Run: headless pygame with SDL's dummy video driver; simulated clock (each Clock.tick advances the game by its frame time, no real sleeping); random seed 0; keys injected as events and as key.get_pressed() state; no mouse input.
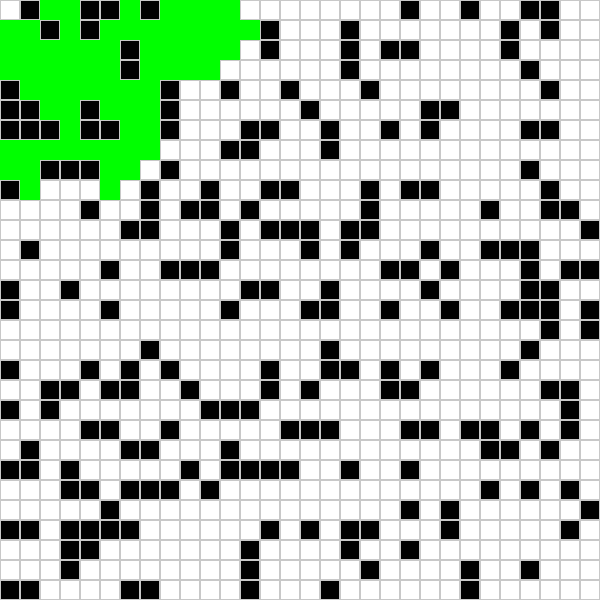
Frame 1 of 4 · flips 1–60 · no input
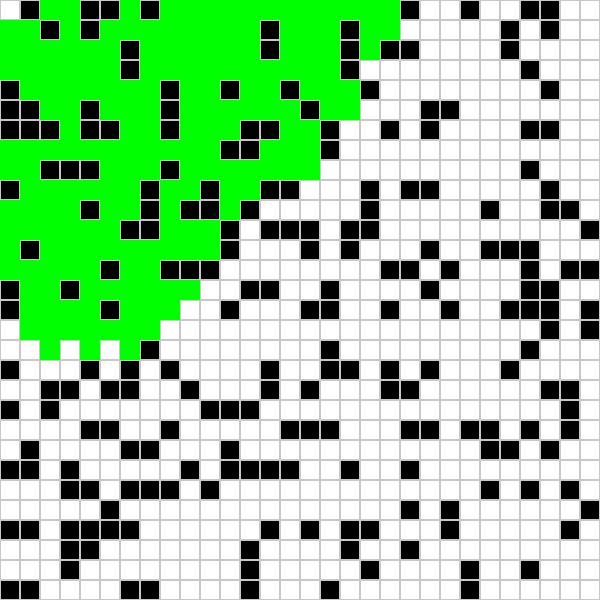
Frame 2 of 4 · flips 61–180 · tapped SPACE, RETURN · held RIGHT (→), D
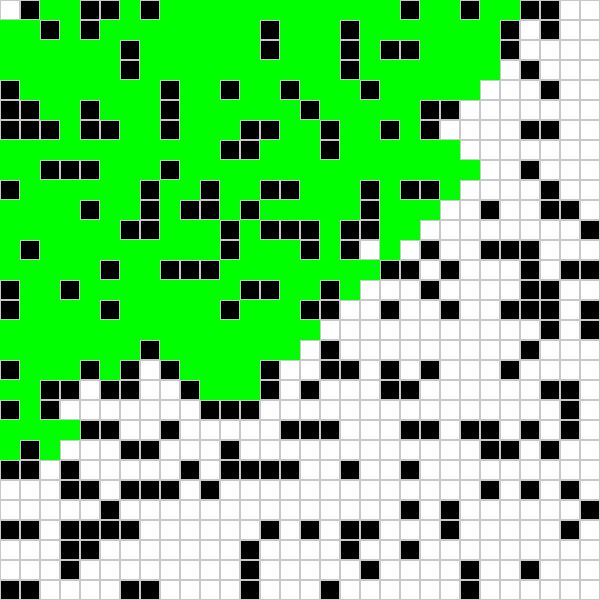
Frame 3 of 4 · flips 181–300 · held DOWN (↓), S
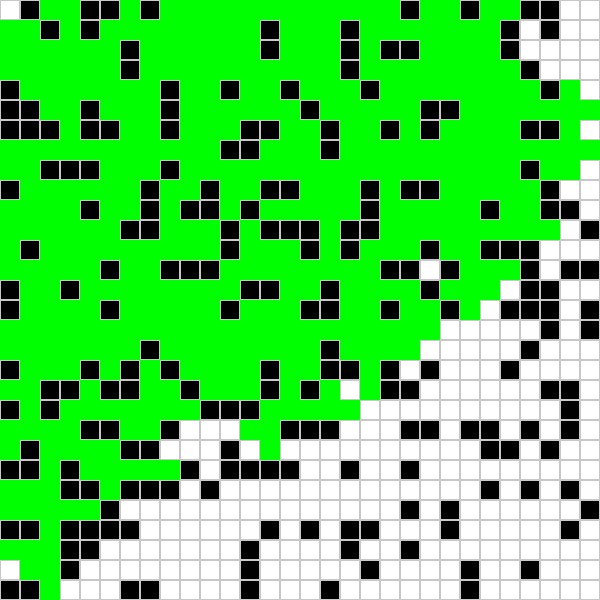
Frame 4 of 4 · flips 301–420 · held LEFT (←), A, UP (↑), W

The pygame program that drew these frames:

import pygame
import heapq
import random

pygame.init()

WIDTH, HEIGHT = 600, 600
GRID_SIZE = 20
WHITE = (255, 255, 255)
BLACK = (0, 0, 0)
GREEN = (0, 255, 0)
RED = (255, 0, 0)
BLUE = (0, 0, 255)

screen = pygame.display.set_mode((WIDTH, HEIGHT))
pygame.display.set_caption("Dijkstra's Algorithm Visualization")

def draw_grid(grid, path=[]):
    screen.fill(WHITE)
    for row in range(len(grid)):
        for col in range(len(grid[0])):
            color = BLACK if grid[row][col] == 1 else WHITE
            pygame.draw.rect(screen, color, (col * GRID_SIZE, row * GRID_SIZE, GRID_SIZE, GRID_SIZE))
            pygame.draw.rect(screen, (200, 200, 200), (col * GRID_SIZE, row * GRID_SIZE, GRID_SIZE, GRID_SIZE), 1)
    
    for node in path:
        pygame.draw.rect(screen, GREEN, (node[1] * GRID_SIZE, node[0] * GRID_SIZE, GRID_SIZE, GRID_SIZE))
    pygame.display.update()

def dijkstra(grid, start, end):
    rows, cols = len(grid), len(grid[0])
    distances = [[float('inf')] * cols for _ in range(rows)]
    distances[start[0]][start[1]] = 0
    pq = [(0, start)]
    prev = {}
    directions = [(-1, 0), (1, 0), (0, -1), (0, 1)]
    
    while pq:
        dist, (r, c) = heapq.heappop(pq)
        if (r, c) == end:
            path = []
            while (r, c) in prev:
                path.append((r, c))
                r, c = prev[(r, c)]
            path.reverse()
            return path
        
        for dr, dc in directions:
            nr, nc = r + dr, c + dc
            if 0 <= nr < rows and 0 <= nc < cols and grid[nr][nc] == 0:
                new_dist = dist + 1
                if new_dist < distances[nr][nc]:
                    distances[nr][nc] = new_dist
                    heapq.heappush(pq, (new_dist, (nr, nc)))
                    prev[(nr, nc)] = (r, c)
        
        draw_grid(grid, prev.keys())
        pygame.time.delay(50)
    return []

def main():
    grid = [[random.choice([0, 0, 0, 1]) for _ in range(WIDTH // GRID_SIZE)] for _ in range(HEIGHT // GRID_SIZE)]
    start, end = (0, 0), (HEIGHT // GRID_SIZE - 1, WIDTH // GRID_SIZE - 1)
    grid[start[0]][start[1]] = grid[end[0]][end[1]] = 0
    draw_grid(grid)
    path = dijkstra(grid, start, end)
    draw_grid(grid, path)
    pygame.time.delay(3000)
    pygame.quit()

if __name__ == "__main__":
    main()
